4-way image classification set "documents" from GitHub (jauniusc/cvmatch); label vocabulary: email, form, letter, resume.

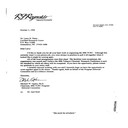
Label: letter

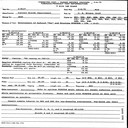
Label: form

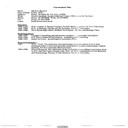
Label: resume

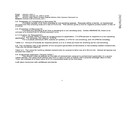
Label: email

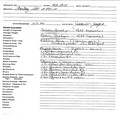
Label: form

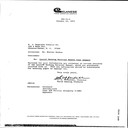
Label: letter
